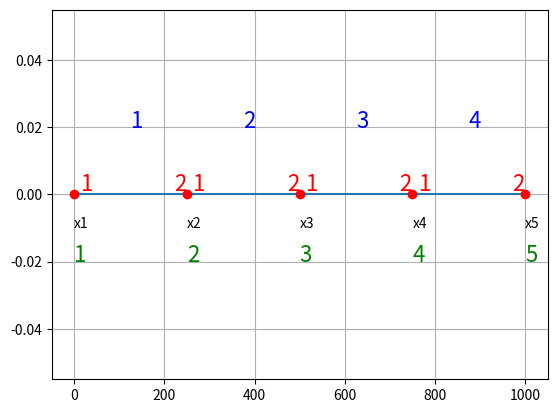

Source code (Python):
import numpy as np
import matplotlib.pyplot as plt



def genTab(x_0, x_p, n):
    pom = (x_p - x_0) / (n - 1)
    macierzJeden = np.array([1, 0 * pom + x_0])

    for i in range(1, n, 1):
        macierzJeden = np.block([
            [macierzJeden],
            [i + 1, i * pom + x_0],
        ])

    macierzDwa = np.array([1, 1, 2])

    for i in range(1, n-1, 1):
        macierzDwa = np.block([
            [macierzDwa],
            [i + 1, i + 1, i + 2],
        ])
    return macierzJeden, macierzDwa

def alokacjaPamieci(n):
    A = np.zeros((n, n))
    b = np.zeros((n, 1))
    return A, b

wezly = np.array([[1, 0],
                  [2, 1],
                  [3, 0.5],
                  [4, 0.75]])

elementy = np.array([[1, 1, 3],
                     [2, 4, 2],
                     [3, 3, 4]])

twb_L = 'D'
twb_R = 'D'

wwb_L = 0
wwb_R = 1


[wezel, element] = genTab(1, 2, 5)
wezel = np.array([[1, 0],
                  [2, 1],
                  [3, 0.5],
                  [4, 0.75]])

element = np.array([[1, 1, 3],
                     [2, 4, 2],
                     [3, 3, 4]])
def rysowanieWykresu(mac):
    wezel = mac[0];
    element = mac[1]
    plt.plot(wezel[:, 1], np.zeros((np.shape(wezel)[0], 1)))
    plt.plot(wezel[:, 1], np.zeros((np.shape(wezel)[0], 1)), 'ro')
    for i in range(np.shape(wezel)[0]):
        plt.text(wezel[i, 1] - 0.02, -0.01, "x" + str(int(wezel[i, 0])))
        plt.text(wezel[i, 1] - 0.01, -0.02, str(int(wezel[i, 0])), color="green", fontsize=16)
    for i in range(np.shape(element)[0]):
        pom1 = element[i, 1]
        pom2 = element[i, 2]
        plt.text(wezel[pom1 - 1, 1] + (max(wezel[:,1]))/70, +0.001, "1", color="red", fontsize=16)
        plt.text(wezel[pom2 - 1, 1] - (max(wezel[:,1]))/35, +0.001, "2", color="red", fontsize=16)
        plt.text((wezel[pom1 - 1, 1]+wezel[pom2 - 1,1])/2, +0.02, str(element[i,0]), color="blue", fontsize=16)
    plt.grid()
    plt.show()

macierz = genTab(0,1000,5)
rysowanieWykresu(macierz)
print(wezel)
print(element)
